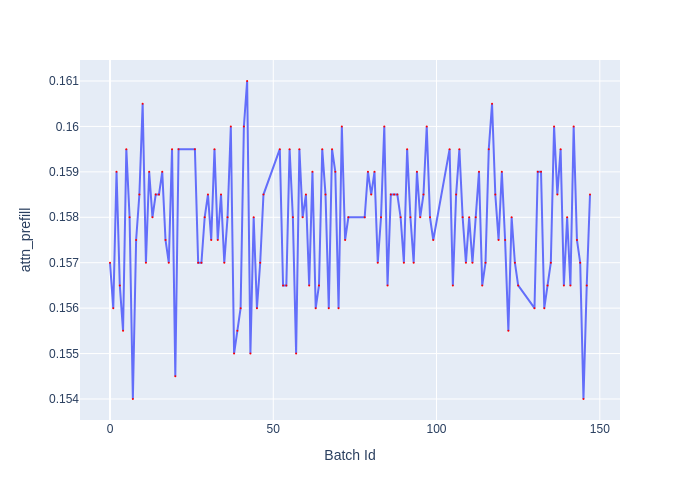

The file beside this chart, header and first rows:
Batch Id, attn_prefill
0, 0.157
1, 0.156
2, 0.159
3, 0.1565
4, 0.1555
5, 0.1595
6, 0.158
7, 0.154
8, 0.1575
9, 0.1585
10, 0.1605
11, 0.157
12, 0.159
13, 0.158
14, 0.1585
15, 0.1585
16, 0.159
17, 0.1575
18, 0.157
19, 0.1595
20, 0.1545
21, 0.1595
26, 0.1595
27, 0.157
28, 0.157
29, 0.158
30, 0.1585
31, 0.1575
32, 0.1595
33, 0.1575
34, 0.1585
35, 0.157
36, 0.158
37, 0.16
38, 0.155
39, 0.1555
40, 0.156
41, 0.16
42, 0.161
43, 0.155
44, 0.158
45, 0.156
46, 0.157
47, 0.1585
52, 0.1595
53, 0.1565
54, 0.1565
55, 0.1595
56, 0.158
57, 0.155
58, 0.1595
59, 0.158
60, 0.1585
61, 0.1565
62, 0.159
63, 0.156
64, 0.1565
65, 0.1595
66, 0.1585
67, 0.156
... 68 more rows
